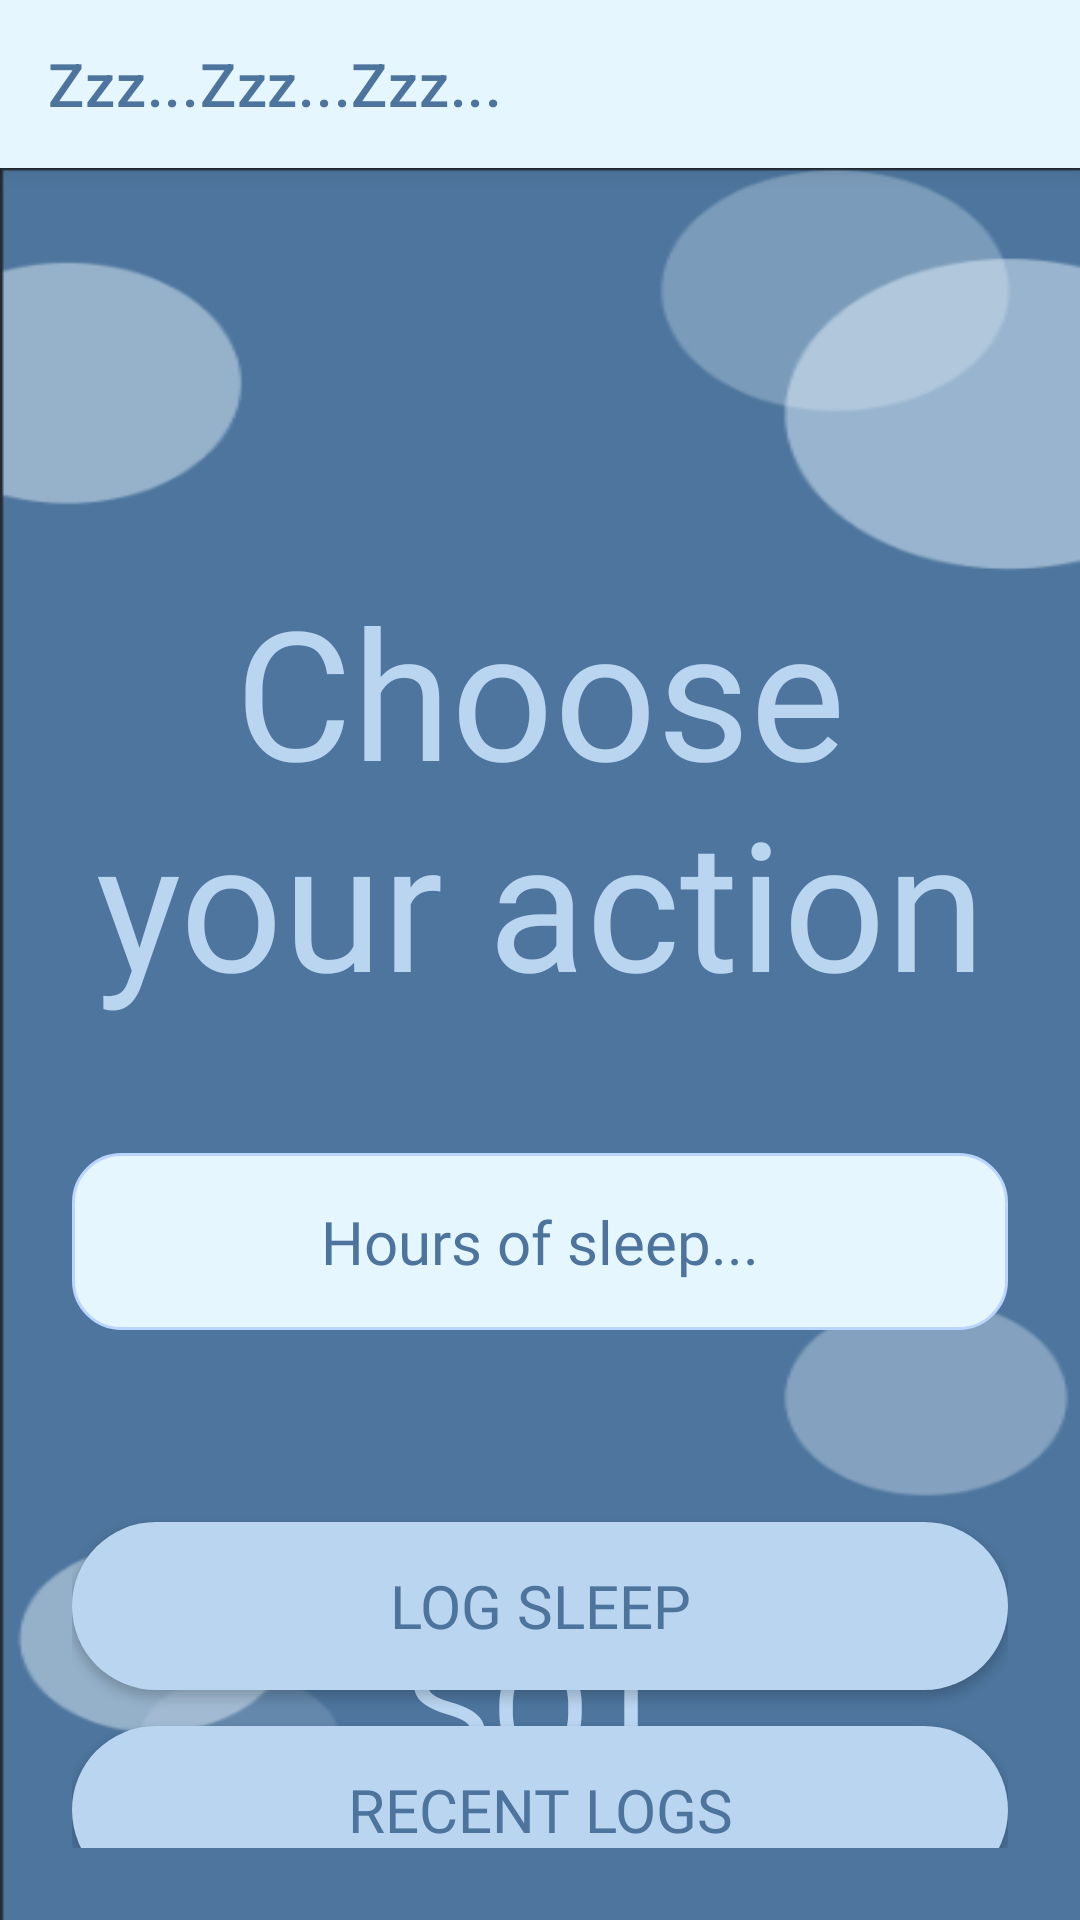

The Android layout XML behind this screen, and the referenced resources:
<!-- AndroidManifest.xml: application theme Theme.SleepOnTrack_App -->
<!-- res/layout/activity_main_drawer.xml -->
<?xml version="1.0" encoding="utf-8"?>
<androidx.drawerlayout.widget.DrawerLayout
    xmlns:android="http://schemas.android.com/apk/res/android"
    xmlns:app="http://schemas.android.com/apk/res-auto"
    android:id="@+id/drawer_layout"
    android:layout_width="match_parent"
    android:layout_height="match_parent">

    
    <LinearLayout
        android:layout_width="match_parent"
        android:layout_height="match_parent"
        android:orientation="vertical">

        
        <androidx.appcompat.widget.Toolbar
            android:id="@+id/toolbar"
            android:layout_width="match_parent"
            android:layout_height="?attr/actionBarSize"
            android:background="#E6F6FF"
            android:elevation="4dp"
            app:title="Zzz...Zzz...Zzz..."
            app:titleTextColor="#4D749C" />

        
        <include layout="@layout/main_page" />
    </LinearLayout>

    
    <com.google.android.material.navigation.NavigationView
        android:id="@+id/nav_view"
        android:layout_width="wrap_content"
        android:layout_height="match_parent"
        android:layout_gravity="start"
        app:menu="@menu/drawer_menu"
        android:background="#E6F6FF"/>
</androidx.drawerlayout.widget.DrawerLayout>
<!-- res/layout/main_page.xml (included above) -->
<?xml version="1.0" encoding="utf-8"?>
<androidx.constraintlayout.widget.ConstraintLayout
    xmlns:android="http://schemas.android.com/apk/res/android"
    xmlns:app="http://schemas.android.com/apk/res-auto"
    xmlns:tools="http://schemas.android.com/tools"
    android:layout_width="match_parent"
    android:layout_height="match_parent"
    android:padding="24dp"
    android:background="@drawable/background_bubbles"
    tools:context=".MainPageActivity">

    
    <androidx.constraintlayout.widget.Guideline
        android:id="@+id/top_guideline"
        android:layout_width="wrap_content"
        android:layout_height="wrap_content"
        android:orientation="horizontal"
        app:layout_constraintGuide_begin="50dp" />

    
    <TextView
        android:id="@+id/actionToCHoose_text"
        android:layout_width="wrap_content"
        android:layout_height="wrap_content"
        android:layout_marginTop="60dp"
        android:fontFamily="@font/montez"
        android:text="Choose your action"
        android:textAlignment="center"
        android:textColor="#BAD5F0"
        android:textSize="60sp"
        app:layout_constraintTop_toBottomOf="@id/top_guideline"
        app:layout_constraintStart_toStartOf="parent"
        app:layout_constraintEnd_toEndOf="parent" />

    

    

    
    <TextView
        android:id="@+id/sleepSummaryText"
        android:layout_width="0dp"
        android:layout_height="wrap_content"
        android:layout_marginTop="44dp"
        android:background="@drawable/summary_background"
        android:fontFamily="@font/eczar_semibold"
        android:padding="16dp"
        android:text="Hours of sleep..."
        android:textAlignment="center"
        android:textColor="#4D749C"
        android:textSize="20sp"
        app:layout_constraintEnd_toEndOf="parent"
        app:layout_constraintHorizontal_bias="0.521"
        app:layout_constraintStart_toStartOf="parent"
        app:layout_constraintTop_toBottomOf="@id/actionToCHoose_text"
        app:layout_constraintWidth_max="340dp" />

    <Button
        android:id="@+id/logSleepButton"
        android:layout_width="0dp"
        android:layout_height="56dp"
        android:layout_marginTop="64dp"
        android:background="@drawable/rounded_button"
        android:fontFamily="@font/eczar_semibold"
        android:text="LOG SLEEP"
        android:textColor="#4D749C"
        android:textSize="20sp"
        app:layout_constraintEnd_toEndOf="parent"
        app:layout_constraintHorizontal_bias="0.521"
        app:layout_constraintStart_toStartOf="parent"
        app:layout_constraintTop_toBottomOf="@id/sleepSummaryText"
        app:layout_constraintWidth_max="340dp" />

    <Button
        android:id="@+id/recent_logs_button"
        android:layout_width="0dp"
        android:layout_height="56dp"
        android:layout_marginTop="12dp"
        android:background="@drawable/rounded_button"
        android:fontFamily="@font/eczar_semibold"
        android:text="RECENT LOGS"
        android:textColor="#4D749C"
        android:textSize="20sp"
        app:layout_constraintTop_toBottomOf="@id/logSleepButton"
        app:layout_constraintStart_toStartOf="parent"
        app:layout_constraintEnd_toEndOf="parent"
        app:layout_constraintWidth_max="340dp"/>

    
    <TextView
        android:id="@+id/logo"
        android:layout_width="wrap_content"
        android:layout_height="wrap_content"
        android:layout_marginBottom="16dp"
        android:fontFamily="@font/montez"
        android:text="SOT"
        android:textColor="#BAD5F0"
        android:textSize="48sp"
        app:layout_constraintBottom_toBottomOf="parent"
        app:layout_constraintStart_toStartOf="parent"
        app:layout_constraintEnd_toEndOf="parent" />

</androidx.constraintlayout.widget.ConstraintLayout>
<!-- resources referenced by this layout -->
<resources>
  <!-- drawable background_bubbles: png bitmap (drawable, 15140 bytes) -->
  <!-- drawable rounded_button (drawable) -->
  <shape xmlns:android="http://schemas.android.com/apk/res/android"
      android:shape="rectangle">
  
      <solid android:color="#BAD5F0" />
      <corners android:radius="45dp" />
  </shape>
  <!-- drawable summary_background (drawable) -->
  <shape xmlns:android="http://schemas.android.com/apk/res/android"
      android:shape="rectangle">
      <solid android:color="#E6F6FF" />
      <corners android:radius="16dp" />
      <padding android:left="16dp" android:top="12dp" android:right="16dp" android:bottom="12dp" />
      <stroke android:color="#BAD5FF" android:width="1dp"/>
  </shape>
  <style name="Theme.SleepOnTrack_App" parent="Theme.MaterialComponents.DayNight.NoActionBar">
          
          <item name="colorPrimary">#BAD5F0</item>
          <item name="colorPrimaryVariant">#4D749C</item>
          <item name="colorOnPrimary">#FFFFFF</item>
          <item name="android:statusBarColor" tools:targetApi="l">#4D749C</item>
      </style>
</resources>
